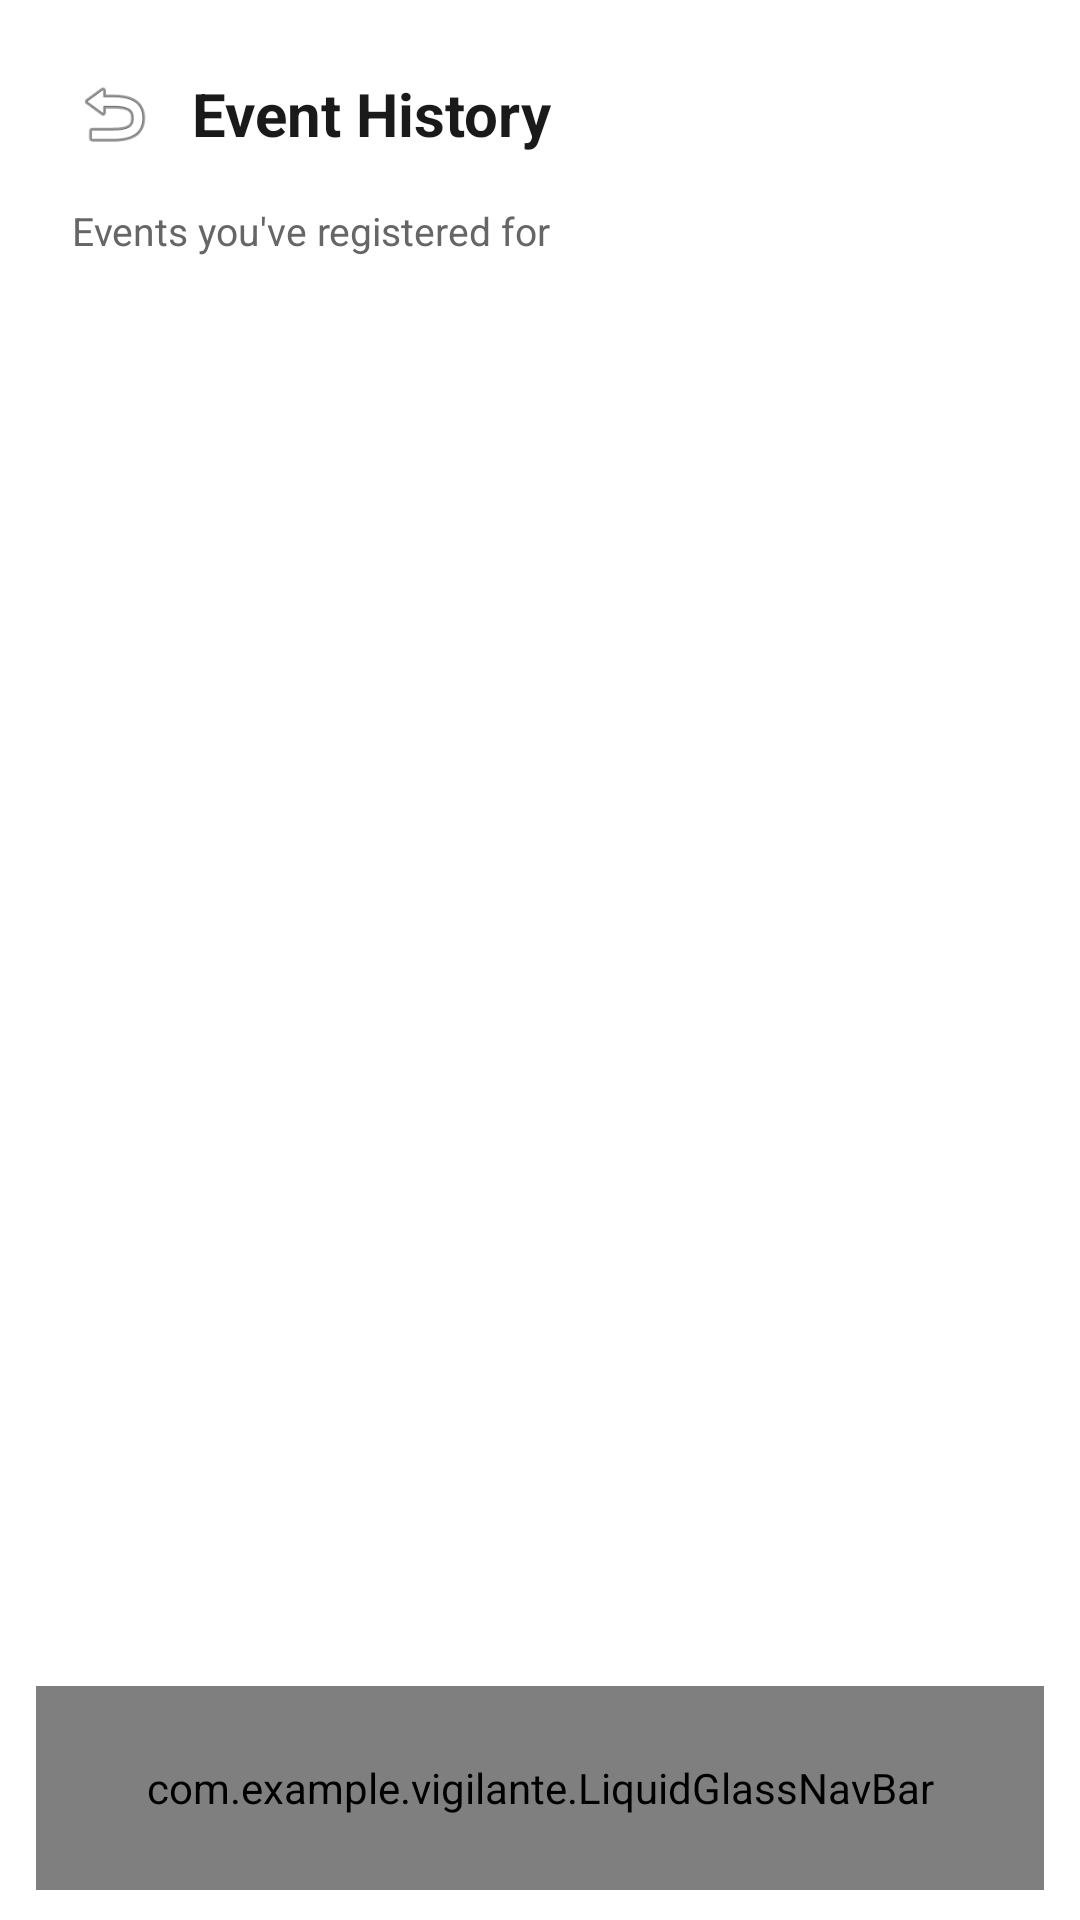

Produce the Android XML layout that renders to this screen, including the resource entries it uses.
<!-- AndroidManifest.xml: application theme Theme.Vigilante -->
<!-- res/layout/activity_event_history.xml -->
<?xml version="1.0" encoding="utf-8"?>
<androidx.constraintlayout.widget.ConstraintLayout xmlns:android="http://schemas.android.com/apk/res/android"
    xmlns:app="http://schemas.android.com/apk/res-auto"
    android:layout_width="match_parent"
    android:layout_height="match_parent"
    android:clipChildren="false"
    android:clipToPadding="false"
    android:background="@color/background_light">

    <LinearLayout
        android:id="@+id/headerRow"
        android:layout_width="match_parent"
        android:layout_height="wrap_content"
        android:orientation="horizontal"
        android:gravity="center_vertical"
        android:paddingHorizontal="24dp"
        android:paddingTop="24dp"
        android:paddingBottom="16dp"
        app:layout_constraintTop_toTopOf="parent">

        <ImageView
            android:id="@+id/backArrow"
            android:layout_width="28dp"
            android:layout_height="28dp"
            android:src="@android:drawable/ic_menu_revert"
            android:contentDescription="Back" />

        <TextView
            android:layout_width="wrap_content"
            android:layout_height="wrap_content"
            android:layout_marginStart="12dp"
            android:text="Event History"
            android:textSize="20sp"
            android:textStyle="bold"
            android:textColor="@color/text_primary" />
    </LinearLayout>

    <TextView
        android:id="@+id/historySubtitle"
        android:layout_width="wrap_content"
        android:layout_height="wrap_content"
        android:layout_marginStart="24dp"
        android:text="Events you've registered for"
        android:textSize="13sp"
        android:textColor="@color/text_secondary"
        app:layout_constraintStart_toStartOf="parent"
        app:layout_constraintTop_toBottomOf="@id/headerRow" />

    <androidx.recyclerview.widget.RecyclerView
        android:id="@+id/historyRecyclerView"
        android:layout_width="match_parent"
        android:layout_height="0dp"
        android:layout_marginTop="12dp"
        android:paddingHorizontal="16dp"
        android:clipToPadding="false"
        app:layout_constraintTop_toBottomOf="@id/historySubtitle"
        app:layout_constraintBottom_toTopOf="@id/bottomNav" />

    <com.example.vigilante.LiquidGlassNavBar
        android:id="@+id/bottomNav"
        android:layout_width="match_parent"
        android:layout_height="68dp"
        android:layout_marginStart="12dp"
        android:layout_marginEnd="12dp"
        android:layout_marginBottom="10dp"
        app:layout_constraintBottom_toBottomOf="parent" />

</androidx.constraintlayout.widget.ConstraintLayout>
<!-- resources referenced by this layout -->
<resources>
  <color name="background_light">#FFFFFF</color>
  <color name="text_primary">#1A1A1A</color>
  <color name="text_secondary">#666666</color>
  <style name="Theme.Vigilante" parent="Base.Theme.Vigilante" />
  <style name="Base.Theme.Vigilante" parent="Theme.Material3.DayNight.NoActionBar">
          <item name="colorPrimary">@color/vigilante_red</item>
          <item name="colorOnPrimary">@color/white</item>
          <item name="colorPrimaryContainer">@color/vigilante_red_light</item>
          <item name="colorSecondary">@color/vigilante_red_dark</item>
          <item name="android:colorBackground">@color/background_light</item>
          <item name="colorSurface">@color/background_light</item>
      </style>
  <color name="vigilante_red">#C62828</color>
  <color name="white">#FFFFFFFF</color>
  <color name="vigilante_red_light">#FF5F52</color>
  <color name="vigilante_red_dark">#8E0000</color>
</resources>
